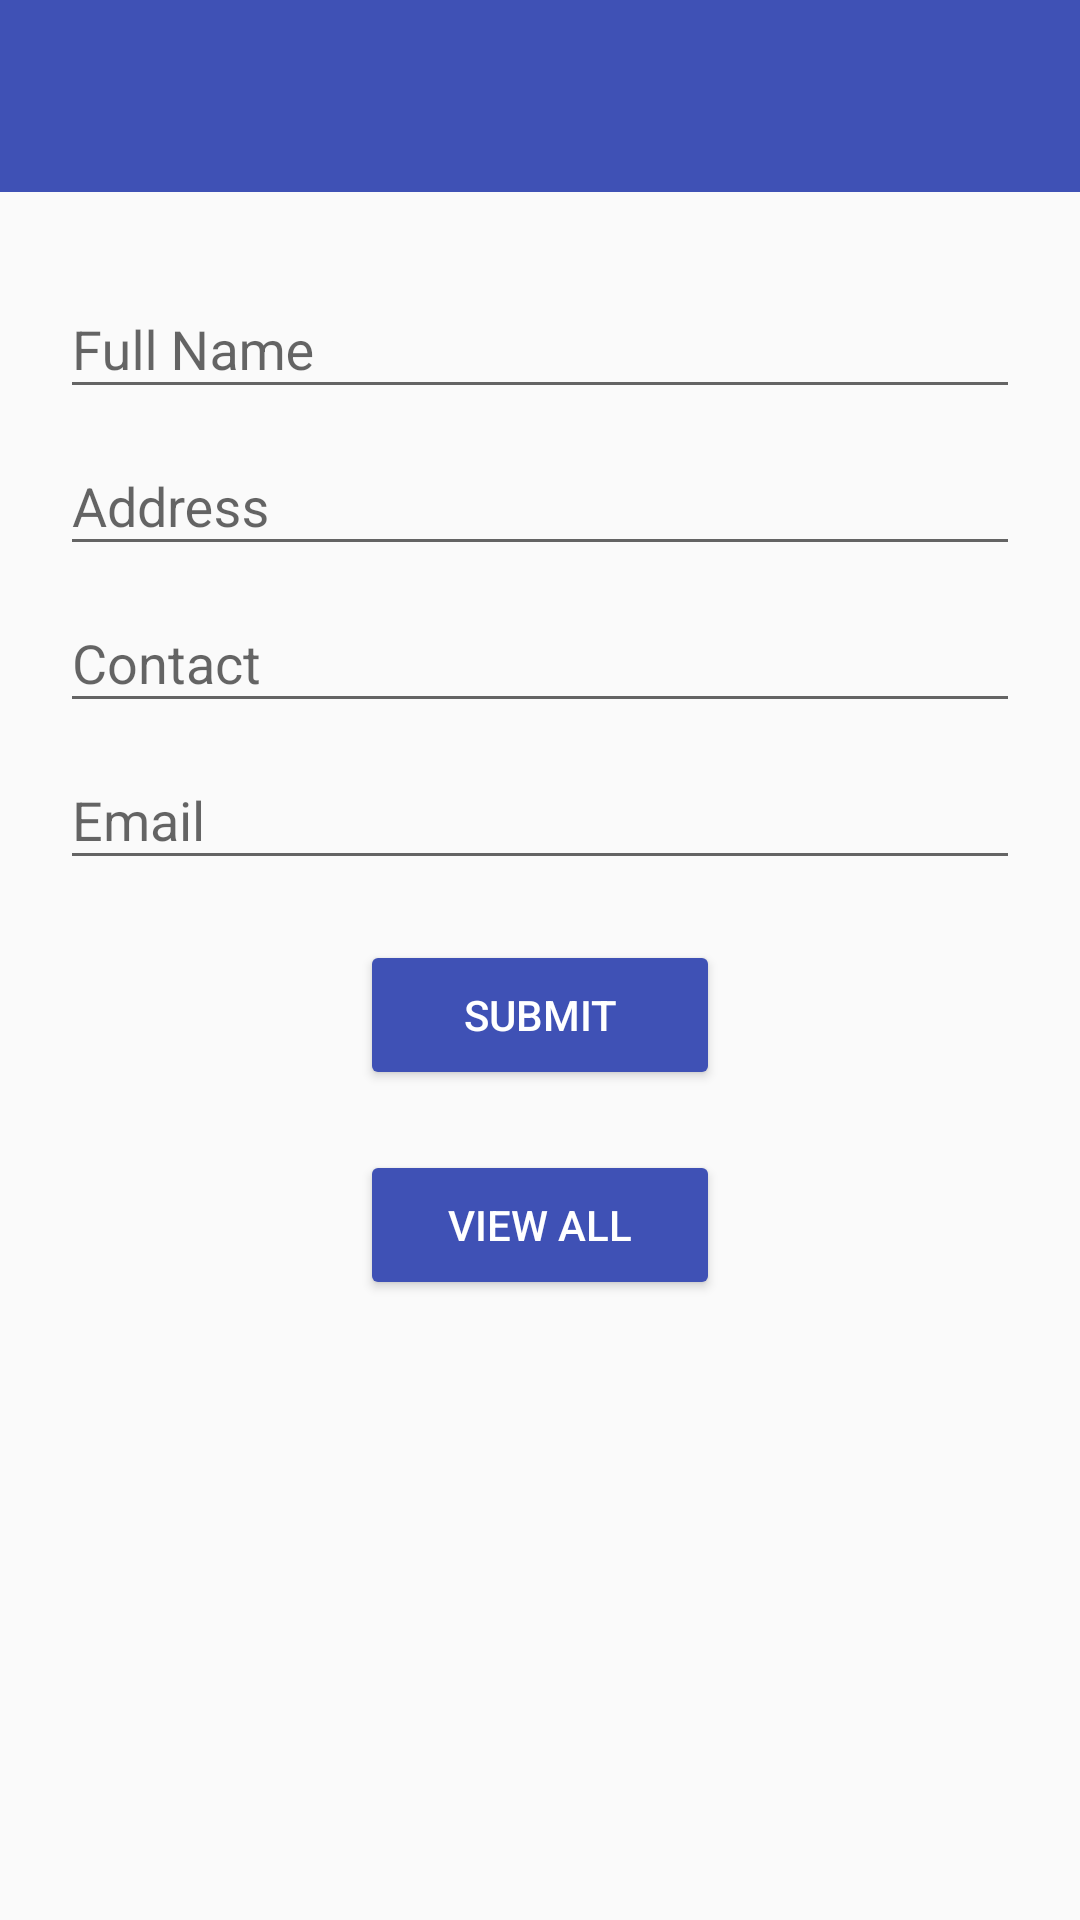

Produce the Android XML layout that renders to this screen, including the resource entries it uses.
<!-- AndroidManifest.xml: application theme AppTheme -->
<!-- res/layout/add_user.xml -->
<?xml version="1.0" encoding="utf-8"?>
<ScrollView xmlns:android="http://schemas.android.com/apk/res/android"
    android:layout_width="match_parent"
    android:layout_height="match_parent">

    <LinearLayout
        android:orientation="vertical"
        android:layout_width="match_parent"
        android:layout_height="match_parent">

        <include layout="@layout/tool_bar"/>


    <LinearLayout
        android:padding="20dp"
        android:orientation="vertical"
        android:layout_width="match_parent"
        android:layout_height="match_parent">

        <android.support.design.widget.TextInputLayout
            android:layout_width="match_parent"
            android:layout_height="wrap_content">

            <EditText
                android:id="@+id/et_add_user_full_name"
                android:layout_width="match_parent"
                android:layout_height="wrap_content"
                android:singleLine="true"
                android:hint="@string/hint_fullname" />
        </android.support.design.widget.TextInputLayout>

        <android.support.design.widget.TextInputLayout
            android:layout_width="match_parent"
            android:layout_height="wrap_content">

            <EditText
                android:id="@+id/et_add_user_address"
                android:layout_width="match_parent"
                android:layout_height="wrap_content"
                android:singleLine="true"
                android:hint="@string/hint_address" />
        </android.support.design.widget.TextInputLayout>

        <android.support.design.widget.TextInputLayout
            android:layout_width="match_parent"
            android:layout_height="wrap_content">

            <EditText
                android:id="@+id/et_add_user_contact"
                android:layout_width="match_parent"
                android:layout_height="wrap_content"
                android:inputType="number"
                android:singleLine="true"
                android:hint="@string/hint_contact" />
        </android.support.design.widget.TextInputLayout>

        <android.support.design.widget.TextInputLayout
            android:layout_width="match_parent"
            android:layout_height="wrap_content">

            <EditText
                android:id="@+id/et_add_user_email"
                android:layout_width="match_parent"
                android:layout_height="wrap_content"
                android:inputType="textEmailAddress"
                android:singleLine="true"
                android:hint="@string/hint_email" />
        </android.support.design.widget.TextInputLayout>


        <Button
            android:id="@+id/btn_submit"
            android:text="@string/submit_btn_txt"
            android:layout_marginTop="20dp"
            android:layout_gravity="center"
            android:layout_width="@dimen/button_width"
            android:layout_height="@dimen/button_height" />

        <Button
            android:id="@+id/btn_user_list"
            android:text="@string/view_all_txt"
            android:layout_marginTop="20dp"
            android:layout_gravity="center"
            android:layout_width="@dimen/button_width"
            android:layout_height="@dimen/button_height" />
    </LinearLayout>
    </LinearLayout>


</ScrollView>
<!-- res/layout/tool_bar.xml (included above) -->
<android.support.v7.widget.Toolbar android:id="@+id/toolbar"
    android:background="@color/colorPrimary"
    android:layout_width="match_parent"
    android:layout_height="64dp"
    app:titleTextColor="@color/white"
    xmlns:android="http://schemas.android.com/apk/res/android"
    xmlns:app="http://schemas.android.com/apk/res-auto">
</android.support.v7.widget.Toolbar>
<!-- resources referenced by this layout -->
<resources>
  <color name="colorPrimary">#3F51B5</color>
  <color name="white">#ffffff</color>
  <dimen name="button_height">50dp</dimen>
  <dimen name="button_width">120dp</dimen>
  <string name="hint_address">Address</string>
  <string name="hint_contact">Contact</string>
  <string name="hint_email">Email</string>
  <string name="hint_fullname">Full Name</string>
  <string name="submit_btn_txt">Submit</string>
  <string name="view_all_txt">View All</string>
  <style name="AppTheme" parent="Theme.AppCompat.Light.NoActionBar">
          
          <item name="colorPrimary">@color/colorPrimary</item>
          <item name="colorPrimaryDark">@color/colorPrimaryDark</item>
          <item name="colorAccent">@color/colorAccent</item>
          <item name="android:textColor">@color/white</item>
          <item name="colorButtonNormal">@color/colorPrimary</item>
          <item name="colorControlHighlight">@color/colorAccent</item>
      </style>
  <color name="colorPrimaryDark">#303F9F</color>
  <color name="colorAccent">#FF4081</color>
</resources>
